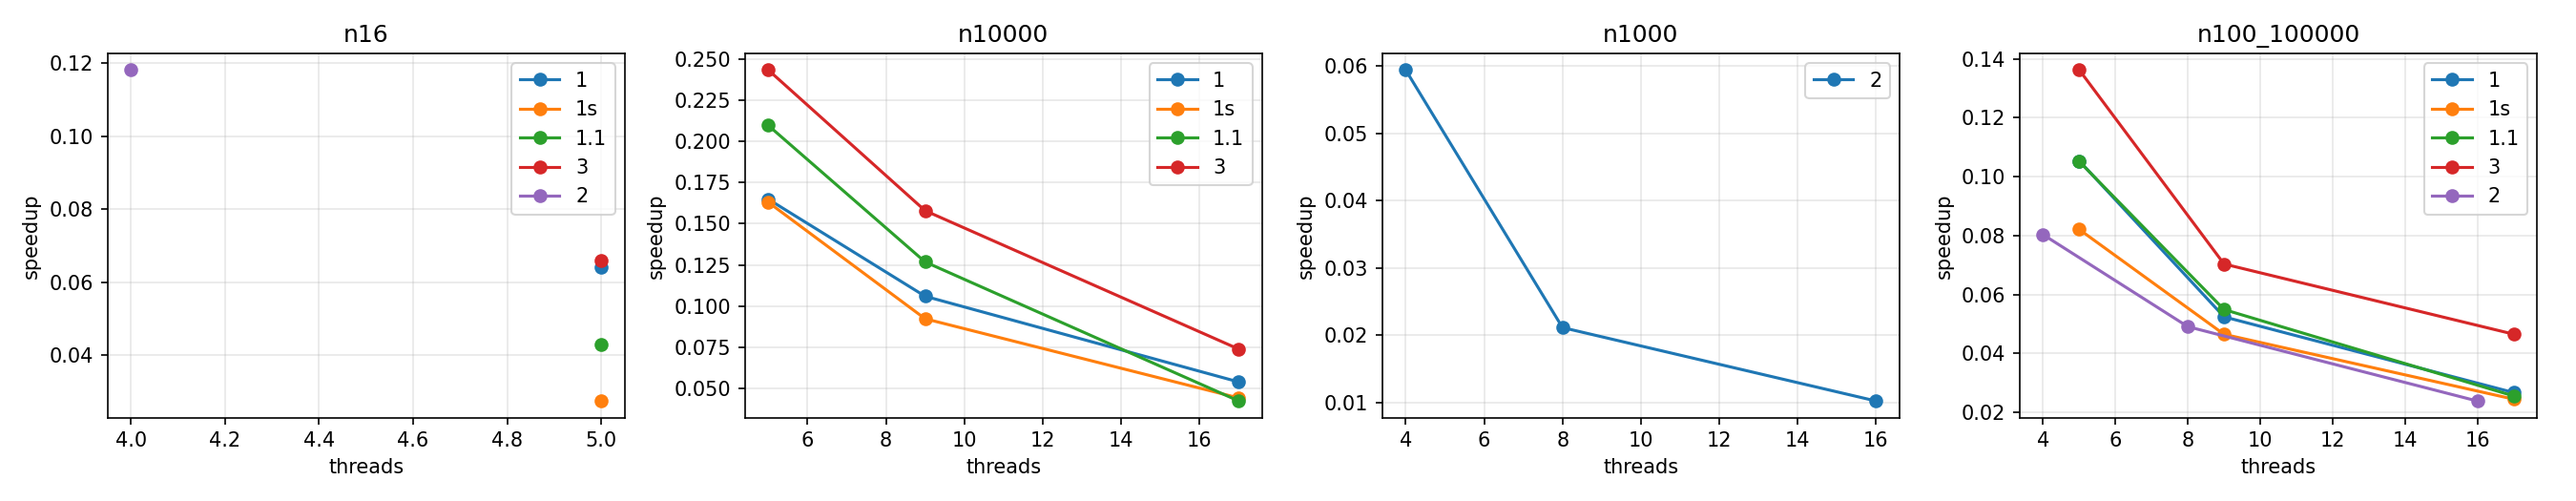

Values plotted in this chart, from the file beside it:
variant, config, threads, runs, mean_ms, min_ms, max_ms, ok
seq, n16, 0, 10, 1.021, 0.4673, 2.67, 1
1, n16, 5, 10, 15.94, 10.69, 23.8, 1
1s, n16, 5, 10, 37.26, 18.26, 65.49, 1
1.1, n16, 5, 10, 23.81, 15.89, 31.31, 1
3, n16, 5, 10, 15.48, 6.314, 20.72, 1
2, n16, 4, 10, 8.643, 0.1997, 16.17, 1
seq, n10000, 0, 10, 4.537, 0.5875, 33.91, 1
1, n10000, 5, 10, 27.53, 8.745, 66.7, 1
1, n10000, 9, 10, 42.82, 26.39, 64.44, 1
1, n10000, 17, 10, 84.06, 39.54, 110.5, 1
1s, n10000, 5, 10, 27.84, 20.2, 41.56, 1
1s, n10000, 9, 10, 49.16, 33.29, 63.03, 1
1s, n10000, 17, 10, 102.5, 58.83, 144.7, 1
1.1, n10000, 5, 10, 21.65, 5.68, 30.71, 1
1.1, n10000, 9, 10, 35.79, 24.17, 46.07, 1
1.1, n10000, 17, 10, 107, 67.66, 198.6, 1
3, n10000, 5, 10, 18.66, 5.986, 30.03, 1
3, n10000, 9, 10, 28.74, 16.48, 48.18, 1
3, n10000, 17, 10, 61.4, 32.36, 80.06, 1
seq, n1000, 0, 10, 0.7124, 0.4342, 1.3, 1
2, n1000, 4, 10, 11.98, 0.1780, 30.18, 1
2, n1000, 8, 10, 33.68, 20.25, 50.05, 1
2, n1000, 16, 10, 69.59, 45.93, 89.45, 1
seq, n100_100000, 0, 10, 2.429, 1.659, 3.222, 1
1, n100_100000, 5, 10, 23.05, 14.49, 36.14, 1
1, n100_100000, 9, 10, 46.32, 23.04, 63.84, 1
1, n100_100000, 17, 10, 90.86, 54.95, 127.9, 1
1s, n100_100000, 5, 10, 29.59, 15.96, 52.97, 1
1s, n100_100000, 9, 10, 52.23, 31.92, 78.47, 1
1s, n100_100000, 17, 10, 99.17, 62.54, 128.9, 1
1.1, n100_100000, 5, 10, 23.1, 9.323, 41.16, 1
1.1, n100_100000, 9, 10, 44.23, 36.02, 54.81, 1
1.1, n100_100000, 17, 10, 94.93, 69.16, 111.4, 1
3, n100_100000, 5, 10, 17.83, 2.316, 29.34, 1
3, n100_100000, 9, 10, 34.52, 14.43, 49.43, 1
3, n100_100000, 17, 10, 52.17, 42.55, 61.41, 1
2, n100_100000, 4, 10, 30.23, 9.684, 47.67, 1
2, n100_100000, 8, 10, 49.47, 33.55, 66.75, 1
2, n100_100000, 16, 10, 101.8, 64.81, 147.1, 1
